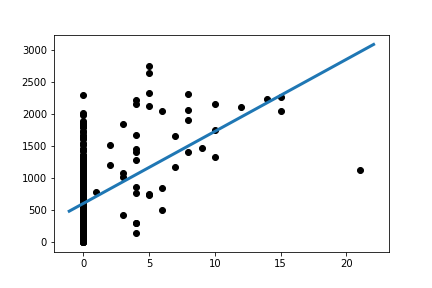

Data behind this chart, as committed beside it:
Slope:	113.1514746957599
Intercept:	598.4
R_value:	0.4734
P_value:	3.0940788027338458e-24
